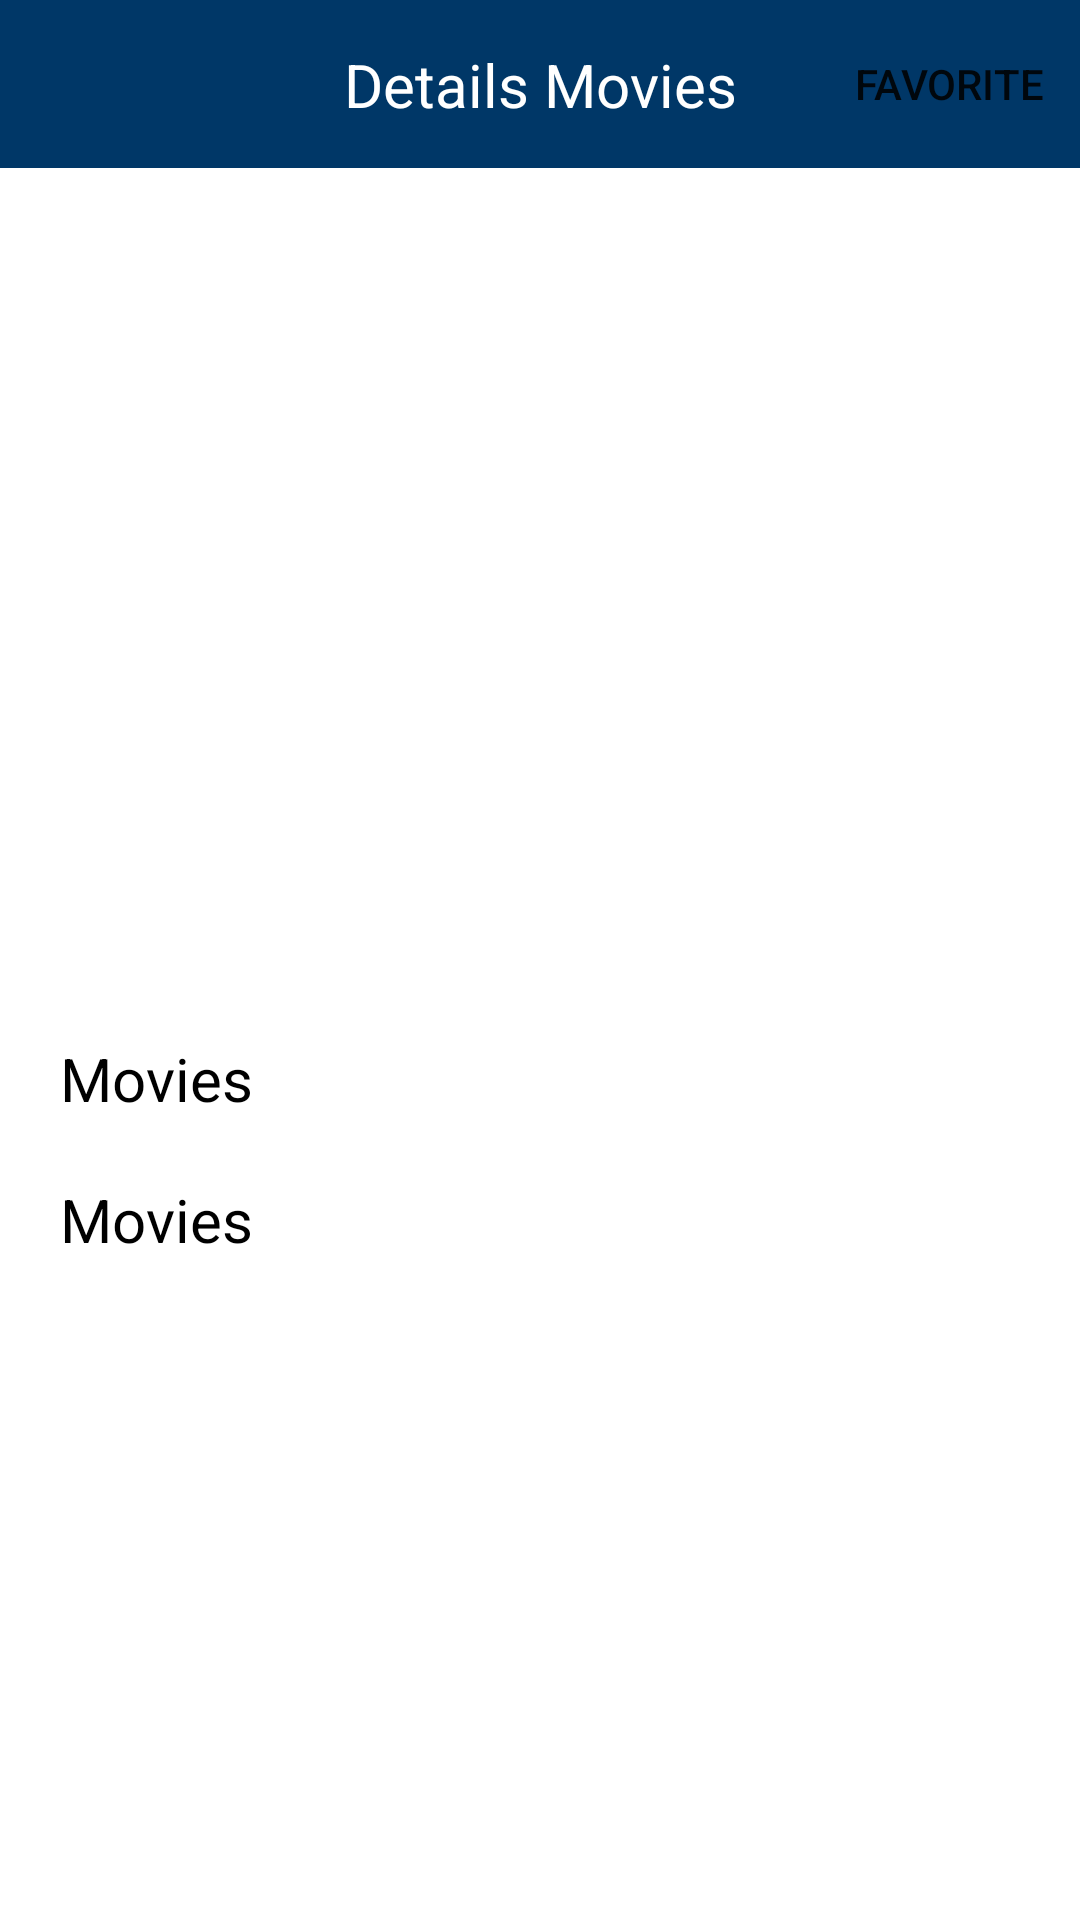

Here is an Android app screen rendered from its layout file. Give the layout XML and the strings, colors and styles it references.
<!-- AndroidManifest.xml: application theme Theme.SquadMovies -->
<!-- res/layout/activity_movie_details.xml -->
<?xml version="1.0" encoding="utf-8"?>
<androidx.constraintlayout.widget.ConstraintLayout xmlns:android="http://schemas.android.com/apk/res/android"
    xmlns:app="http://schemas.android.com/apk/res-auto"
    xmlns:tools="http://schemas.android.com/tools"
    android:layout_width="match_parent"
    android:layout_height="match_parent"
    tools:context=".projeto.view.MovieDetailsActivity">

    <androidx.appcompat.widget.Toolbar
        android:id="@+id/toolbar_movie_details"
        android:layout_width="match_parent"
        android:layout_height="wrap_content"
        android:background="@color/azul_ciano"
        android:theme="?attr/actionBarTheme"
        app:layout_constraintEnd_toEndOf="parent"
        app:menu="@menu/menu_toolbar"
        app:layout_constraintStart_toStartOf="parent"
        app:layout_constraintTop_toTopOf="parent" />

    <ImageView
        android:id="@+id/img_details"
        android:layout_width="match_parent"
        android:layout_height="250dp"
        android:layout_margin="20dp"
        app:layout_constraintEnd_toEndOf="parent"
        app:layout_constraintStart_toStartOf="parent"
        app:layout_constraintTop_toBottomOf="@+id/toolbar_movie_details"
        tools:srcCompat="@tools:sample/avatars" />

    <TextView
        android:id="@+id/text_movie_details"
        android:layout_width="wrap_content"
        android:layout_height="wrap_content"
        android:text="@string/details_movies"
        android:textColor="@color/white"
        android:textSize="20sp"
        app:layout_constraintBottom_toBottomOf="@+id/toolbar_movie_details"
        app:layout_constraintEnd_toEndOf="parent"
        app:layout_constraintStart_toStartOf="@+id/toolbar_movie_details"
        app:layout_constraintTop_toTopOf="parent" />

    <TextView
        android:id="@+id/text_movie_plot"
        android:layout_width="0dp"
        android:layout_height="wrap_content"
        android:layout_margin="20dp"
        android:layout_marginTop="32dp"
        android:text="@string/movies_main"
        android:textColor="@color/black"
        android:textSize="20sp"
        app:layout_constraintStart_toStartOf="parent"
        app:layout_constraintTop_toBottomOf="@+id/img_details" />

    <TextView
        android:id="@+id/text_movie_languague"
        android:layout_width="wrap_content"
        android:layout_height="wrap_content"
        android:layout_margin="20dp"
        android:layout_marginStart="16dp"
        android:text="@string/movies_main"
        android:textColor="@color/black"
        android:textSize="20sp"
        app:barrierMargin="10dp"
        app:layout_constraintStart_toStartOf="parent"
        app:layout_constraintTop_toBottomOf="@+id/text_movie_plot" />


</androidx.constraintlayout.widget.ConstraintLayout>
<!-- resources referenced by this layout -->
<resources>
  <color name="azul_ciano">#003767</color>
  <color name="black">#FF000000</color>
  <color name="white">#FFFFFFFF</color>
  
  
      &gt;---cores_App_Movies--&gt;
  <string name="details_movies">Details Movies</string>
  <string name="movies_main">Movies</string>
  <style name="Theme.SquadMovies" parent="Theme.MaterialComponents.DayNight.NoActionBar">
          
          <item name="colorPrimary">@color/white</item>
          <item name="colorPrimaryVariant">#003767</item>
          <item name="colorOnPrimary">@color/white</item>
          
          <item name="colorSecondary">@color/teal_200</item>
          <item name="colorSecondaryVariant">@color/teal_700</item>
          <item name="colorOnSecondary">@color/black</item>
          
          <item name="android:statusBarColor">?attr/colorPrimaryVariant</item>
          
      </style>
  <color name="teal_200">#FF03DAC5</color>
  <color name="teal_700">#FF018786</color>
</resources>
